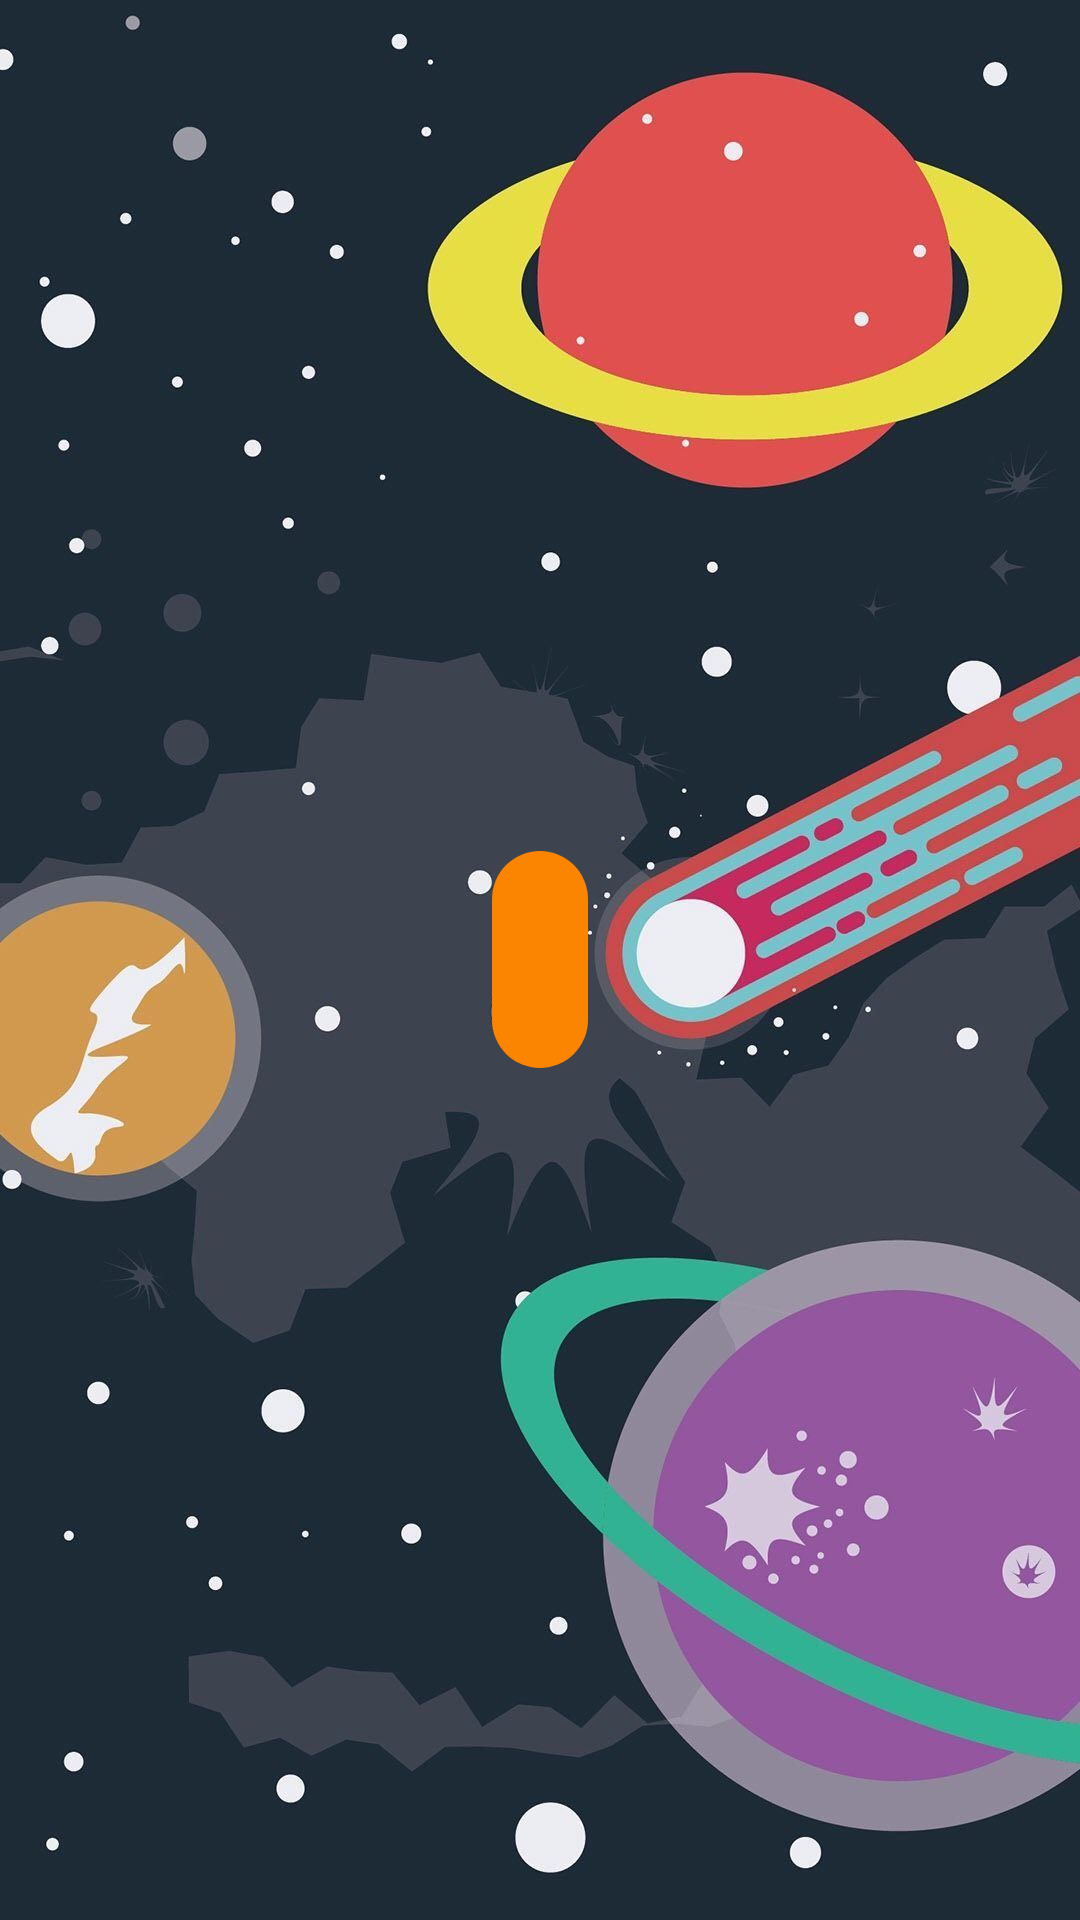

The Android layout XML behind this screen, and the referenced resources:
<!-- AndroidManifest.xml: application theme Theme.SpaceExplorer -->
<!-- res/layout/activity_planet_detail.xml -->
<LinearLayout
    xmlns:android="http://schemas.android.com/apk/res/android"
    android:layout_width="match_parent"
    android:layout_height="match_parent"
    android:orientation="vertical"
    android:padding="16dp"
    android:gravity="center"
    android:background="@drawable/space_background">

    <TextView
        android:id="@+id/tv_planet_detail"
        android:layout_width="wrap_content"
        android:layout_height="wrap_content"
        android:background="@drawable/textview_rounded_background"
        android:gravity="center"
        android:textStyle="bold"
        android:textSize="30sp"
        android:shadowColor="#000000"
        android:shadowDx="1.5"
        android:shadowDy="1.3"
        android:shadowRadius="2"
        android:textColor="@android:color/white"/>
</LinearLayout>
<!-- resources referenced by this layout -->
<resources>
  <!-- drawable space_background: jpg bitmap (drawable, 94376 bytes) -->
  <!-- drawable textview_rounded_background (drawable) -->
  <?xml version="1.0" encoding="utf-8"?>
  <shape xmlns:android="http://schemas.android.com/apk/res/android">
      <solid android:color="#fb8500"/>
      <corners android:radius="16dp"/> 
      <padding
          android:left="16dp"
          android:top="16dp"
          android:right="16dp"
          android:bottom="16dp"/>
  </shape>
  <style name="Theme.SpaceExplorer" parent="Theme.AppCompat.Light.DarkActionBar" />
</resources>
